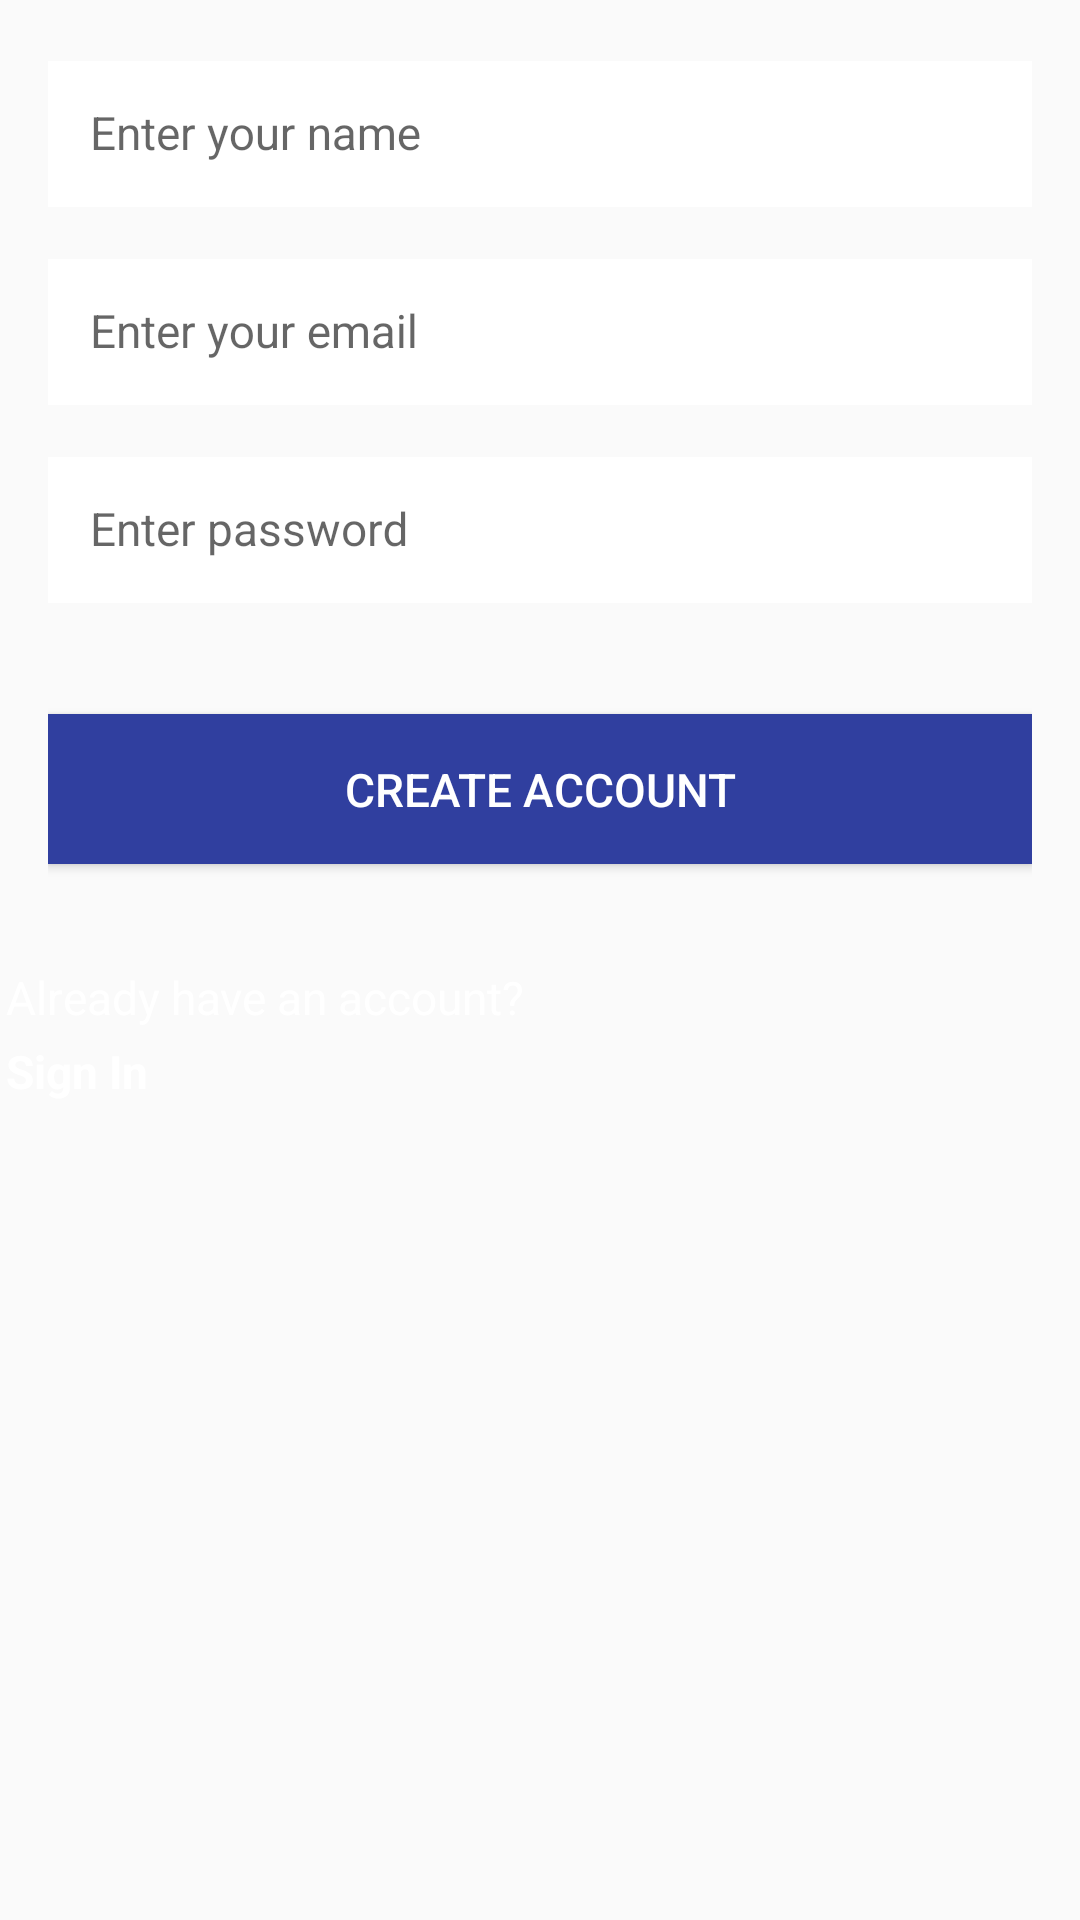

Reconstruct the res/layout file that produces this screen, plus the resources it refers to.
<!-- AndroidManifest.xml: application theme AppTheme -->
<!-- res/layout/create_account.xml -->
<?xml version="1.0" encoding="utf-8"?>
<ScrollView xmlns:android="http://schemas.android.com/apk/res/android"
    xmlns:app="http://schemas.android.com/apk/res-auto"
    xmlns:tools="http://schemas.android.com/tools"
    android:layout_width="match_parent"
    android:layout_height="match_parent"
    android:fillViewport="true"
    tools:context=".Accounts.CreateAccount">

    <LinearLayout
        android:layout_width="match_parent"
        android:layout_height="match_parent"
        android:orientation="vertical">

        <LinearLayout
            android:id="@+id/linear_layout_create_account_activity"
            android:layout_width="match_parent"
            android:layout_height="wrap_content"
            android:gravity="center"
            android:orientation="vertical"
            android:paddingBottom="@dimen/activity_vertical_margin"
            android:paddingLeft="@dimen/activity_horizontal_margin"
            android:paddingRight="@dimen/activity_horizontal_margin"
            android:paddingTop="@dimen/activity_vertical_margin">

            <LinearLayout
                android:layout_width="0px"
                android:layout_height="0px"
                android:focusable="true"
                android:focusableInTouchMode="true" />

            <android.support.design.widget.TextInputLayout
                android:id="@+id/til_username_create"
                android:layout_height="wrap_content"
                android:layout_width="match_parent"
                android:layout_marginBottom="@dimen/lists_title_bottom_margin"
                app:hintTextAppearance="@style/HintText">

                <EditText
                    android:id="@+id/edit_text_username_create"
                    android:layout_width="match_parent"
                    android:layout_height="wrap_content"
                    android:background="@android:color/white"
                    android:hint="@string/hint_enter_username"
                    android:inputType="textCapWords"
                    android:padding="@dimen/edit_text_padding"
                    android:textColor="@color/black"
                    android:textColorHint="@color/dark_grey"
                    android:textSize="@dimen/login_buttons_text_size" />
            </android.support.design.widget.TextInputLayout>

            <android.support.design.widget.TextInputLayout
                android:id="@+id/til_email_create"
                android:layout_width="match_parent"
                android:layout_height="wrap_content"
                app:hintTextAppearance="@style/HintText"
                android:layout_marginBottom="@dimen/lists_title_bottom_margin">

                <EditText
                    android:id="@+id/edit_text_email_create"
                    android:layout_width="match_parent"
                    android:layout_height="wrap_content"
                    android:background="@android:color/white"
                    android:hint="@string/hint_enter_email"
                    android:inputType="textEmailAddress"
                    android:padding="@dimen/edit_text_padding"
                    android:textColor="@color/black"
                    android:textColorHint="@color/dark_grey"
                    android:textSize="@dimen/login_buttons_text_size" />
            </android.support.design.widget.TextInputLayout>

            <android.support.design.widget.TextInputLayout
                android:id="@+id/til_password_create"
                android:layout_width="match_parent"
                android:layout_height="wrap_content"
                app:hintTextAppearance="@style/HintText"
                android:layout_marginBottom="@dimen/margin_normal">

                <EditText
                    android:id="@+id/edit_text_password_create"
                    android:layout_width="match_parent"
                    android:layout_height="wrap_content"
                    android:background="@android:color/white"
                    android:hint="@string/hint_enter_password"
                    android:inputType="textPassword"
                    android:padding="@dimen/edit_text_padding"
                    android:textColor="@color/black"
                    android:textColorHint="@color/dark_grey"
                    android:textSize="@dimen/login_buttons_text_size" />
            </android.support.design.widget.TextInputLayout>

            <Button
                android:id="@+id/btn_create_account_final"
                android:layout_width="match_parent"
                android:layout_height="@dimen/input_field_height"
                android:onClick="onCreateAccountPressed"
                android:background="@color/colorPrimary"
                android:text="@string/title_activity_create_account"
                android:textColor="@android:color/white"
                android:textSize="@dimen/login_buttons_text_size" />


            <LinearLayout
                android:layout_width="match_parent"
                android:layout_height="wrap_content"
                android:gravity="center"
                android:orientation="horizontal"
                android:layout_marginTop="@dimen/margin_small" />
        </LinearLayout>

        <TextView
            android:id="@+id/tv_already_have_account"
            android:layout_width="wrap_content"
            android:layout_height="wrap_content"
            style="@style/LoginCreateText"
            android:text="@string/text_already_have_account" />

        <TextView
            android:id="@+id/tv_sign_in"
            android:layout_width="wrap_content"
            android:layout_height="wrap_content"
            style="@style/LoginCreateTextButton"
            android:onClick="onSignInPressed"
            android:text="@string/button_sign_in" />


    </LinearLayout>


</ScrollView>
<!-- resources referenced by this layout -->
<resources>
  <color name="black">#616161</color>
  <color name="colorPrimary">#303F9F</color>
  <color name="dark_grey">#AEAEAE</color>
  <dimen name="activity_horizontal_margin">16dp</dimen>
  <dimen name="activity_vertical_margin">16dp</dimen>
  <dimen name="edit_text_padding">14dp</dimen>
  <dimen name="input_field_height">50dp</dimen>
  <dimen name="lists_title_bottom_margin">13dp</dimen>
  <dimen name="login_buttons_text_size">15.3sp</dimen>
  <dimen name="margin_normal">37dp</dimen>
  <dimen name="margin_small">16dp</dimen>
  <string name="button_sign_in">Sign In</string>
  <string name="hint_enter_email">Enter your email</string>
  <string name="hint_enter_password">Enter password</string>
  <string name="hint_enter_username">Enter your name</string>
  <string name="text_already_have_account">Already have an account?</string>
  <string name="title_activity_create_account">Create Account</string>
  <style name="HintText">
          <item name="android:textSize">0dp</item>
      </style>
  <style name="LoginCreateText">
          <item name="android:textSize">@dimen/login_buttons_text_size</item>
          <item name="android:textColor">@android:color/white</item>
          <item name="android:layout_margin">2dp</item>
      </style>
  <style name="LoginCreateTextButton">
          <item name="android:textSize">@dimen/login_buttons_text_size</item>
          <item name="android:textStyle">bold</item>
          <item name="android:textColor">@android:color/white</item>
          <item name="android:layout_margin">2dp</item>
          <item name="android:clickable">true</item>
      </style>
  <style name="AppTheme" parent="Theme.AppCompat.Light.DarkActionBar">
          
          <item name="colorPrimary">@color/colorPrimary</item>
          <item name="colorPrimaryDark">@color/colorPrimaryDark</item>
          <item name="colorAccent">@color/colorAccent</item>
      </style>
  <color name="colorPrimaryDark">#1A237E</color>
  <color name="colorAccent">#448AFF</color>
</resources>
